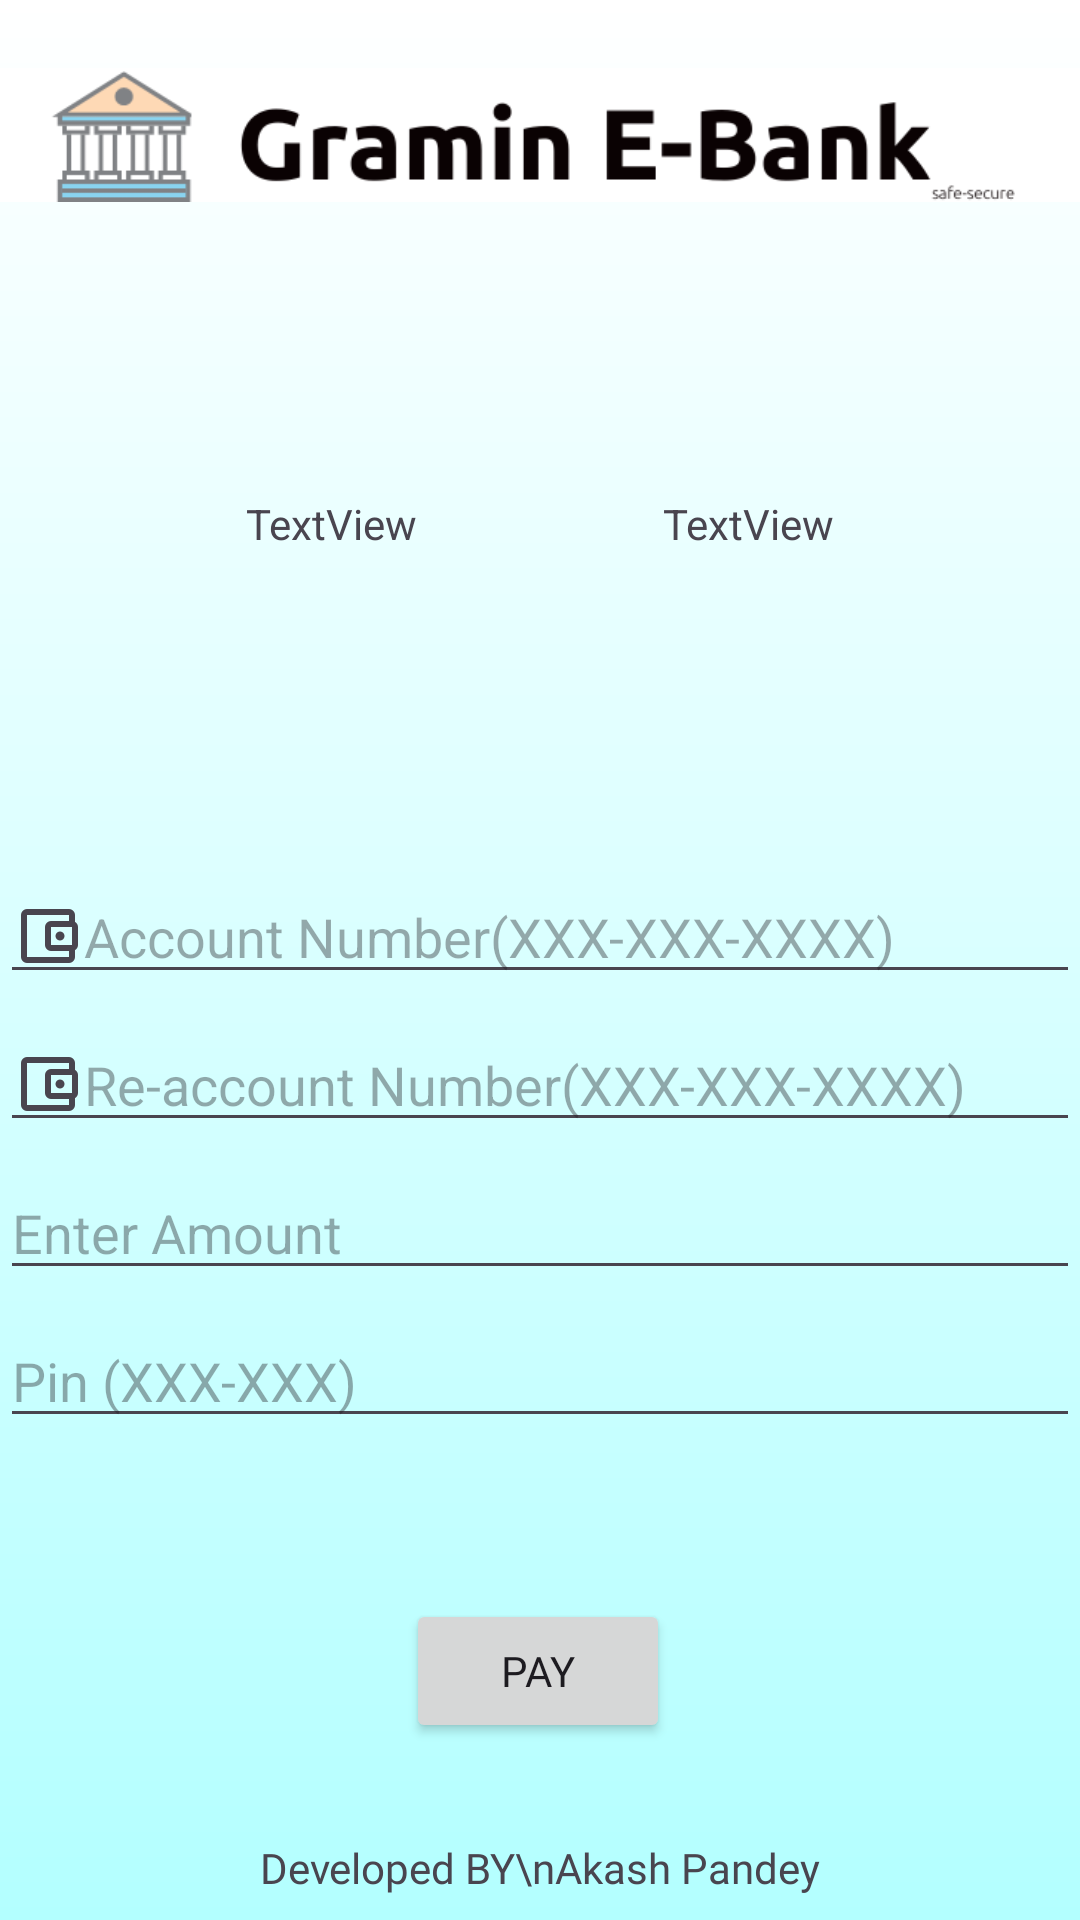

Reconstruct the res/layout file that produces this screen, plus the resources it refers to.
<!-- AndroidManifest.xml: application theme Theme.Ebank -->
<!-- res/layout/activity_sendmoney2.xml -->
<?xml version="1.0" encoding="utf-8"?>
<androidx.constraintlayout.widget.ConstraintLayout xmlns:android="http://schemas.android.com/apk/res/android"
    xmlns:app="http://schemas.android.com/apk/res-auto"
    xmlns:tools="http://schemas.android.com/tools"
    android:layout_width="match_parent"
    android:layout_height="match_parent"
    android:background="@drawable/grdnt"
    tools:context=".SendmoneyActivity2">

    <ImageView
        android:id="@+id/imageView6"
        android:layout_width="wrap_content"
        android:layout_height="wrap_content"

        app:srcCompat="@drawable/headerlogo" />


    <EditText
        android:id="@+id/User_pin"
        android:layout_width="match_parent"
        android:layout_height="wrap_content"
        android:layout_marginTop="8dp"
        android:drawableLeft="@drawable/password"
        android:ems="06"
        android:hint="Pin (XXX-XXX)"
        android:inputType="numberPassword"
        app:layout_constraintTop_toBottomOf="@+id/Amount"
        tools:layout_editor_absoluteX="0dp" />

    <EditText
        android:id="@+id/Amount"
        android:layout_width="match_parent"
        android:layout_height="wrap_content"
        android:layout_marginTop="8dp"
        android:ems="06"
        android:hint="Enter Amount"
        android:inputType="numberDecimal"
        app:layout_constraintTop_toBottomOf="@+id/Re_Reciver_account_no"
        tools:layout_editor_absoluteX="0dp" />

    <EditText
        android:id="@+id/Re_Reciver_account_no"
        android:layout_width="match_parent"
        android:layout_height="wrap_content"
        android:layout_marginTop="8dp"
        android:drawableLeft="@drawable/account"
        android:hint="Re-account Number(XXX-XXX-XXXX)"

        app:layout_constraintTop_toBottomOf="@+id/Reciver_account_no"
        tools:layout_editor_absoluteX="0dp" />

    <EditText
        android:id="@+id/Reciver_account_no"
        android:layout_width="match_parent"
        android:layout_height="wrap_content"
        android:layout_marginTop="200dp"
        android:drawableLeft="@drawable/account"
        android:hint="Account Number(XXX-XXX-XXXX)"

        app:layout_constraintEnd_toEndOf="parent"
        app:layout_constraintStart_toStartOf="parent"
        app:layout_constraintTop_toBottomOf="@+id/imageView6" />

    <Button
        android:id="@+id/Pay"
        android:layout_width="wrap_content"
        android:layout_height="wrap_content"
        android:layout_gravity="center_horizontal"
        android:layout_marginBottom="32dp"
        android:fontFamily="@font/regular"
        android:text="Pay"
        app:layout_constraintBottom_toTopOf="@+id/textView4"
        app:layout_constraintEnd_toEndOf="parent"
        app:layout_constraintHorizontal_bias="0.498"
        app:layout_constraintStart_toStartOf="parent" />

    <TextView
        android:id="@+id/textView4"
        android:layout_width="wrap_content"
        android:layout_height="wrap_content"
        android:layout_marginBottom="8dp"
        android:fontFamily="@font/sbold"
        android:text="Developed BY\nAkash Pandey"
        app:layout_constraintBottom_toBottomOf="parent"
        app:layout_constraintEnd_toEndOf="parent"
        app:layout_constraintStart_toStartOf="parent" />

    <TextView
        android:id="@+id/acc_balance"
        android:layout_width="wrap_content"
        android:layout_height="wrap_content"
        android:layout_marginTop="75dp"
        android:layout_marginEnd="82dp"
        android:text="TextView"
        app:layout_constraintEnd_toEndOf="parent"
        app:layout_constraintTop_toBottomOf="@+id/imageView6" />

    <TextView
        android:id="@+id/account_number"
        android:layout_width="wrap_content"
        android:layout_height="wrap_content"
        android:layout_marginTop="75dp"
        android:text="TextView"
        app:layout_constraintEnd_toStartOf="@+id/acc_balance"
        app:layout_constraintStart_toStartOf="parent"
        app:layout_constraintTop_toBottomOf="@+id/imageView6" />


</androidx.constraintlayout.widget.ConstraintLayout>
<!-- resources referenced by this layout -->
<resources>
  <!-- drawable account (drawable) -->
  <vector xmlns:android="http://schemas.android.com/apk/res/android"
      android:width="24dp"
      android:height="24dp"
      android:viewportWidth="960"
      android:viewportHeight="960"
      android:tint="?attr/colorControlNormal">
  
    <path
        android:fillColor="@android:color/background_light"
        android:pathData="M200,760L200,760L200,760Q200,760 200,760Q200,760 200,760L200,760Q200,760 200,760Q200,760 200,760L200,200Q200,200 200,200Q200,200 200,200L200,200Q200,200 200,200Q200,200 200,200L200,200L200,200Q200,200 200,244.5Q200,289 200,360L200,600Q200,671 200,715.5Q200,760 200,760ZM200,840Q167,840 143.5,816.5Q120,793 120,760L120,200Q120,167 143.5,143.5Q167,120 200,120L760,120Q793,120 816.5,143.5Q840,167 840,200L840,300L760,300L760,200Q760,200 760,200Q760,200 760,200L200,200Q200,200 200,200Q200,200 200,200L200,760Q200,760 200,760Q200,760 200,760L760,760Q760,760 760,760Q760,760 760,760L760,660L840,660L840,760Q840,793 816.5,816.5Q793,840 760,840L200,840ZM520,680Q487,680 463.5,656.5Q440,633 440,600L440,360Q440,327 463.5,303.5Q487,280 520,280L800,280Q833,280 856.5,303.5Q880,327 880,360L880,600Q880,633 856.5,656.5Q833,680 800,680L520,680ZM800,600Q800,600 800,600Q800,600 800,600L800,360Q800,360 800,360Q800,360 800,360L520,360Q520,360 520,360Q520,360 520,360L520,600Q520,600 520,600Q520,600 520,600L800,600ZM640,540Q665,540 682.5,522.5Q700,505 700,480Q700,455 682.5,437.5Q665,420 640,420Q615,420 597.5,437.5Q580,455 580,480Q580,505 597.5,522.5Q615,540 640,540Z"/>
  </vector>
  <!-- drawable grdnt (drawable) -->
  <shape xmlns:android="http://schemas.android.com/apk/res/android"
      android:shape="rectangle">
      <gradient
          android:startColor="#B3FFFF"
          android:endColor="#FFFFFF"
          android:angle="90" />
  </shape>
  <!-- drawable headerlogo: png bitmap (drawable, 11995 bytes) -->
  <style name="Theme.Ebank" parent="Base.Theme.Ebank" />
  <style name="Base.Theme.Ebank" parent="Theme.Material3.DayNight.NoActionBar">
          
          
      </style>
</resources>
